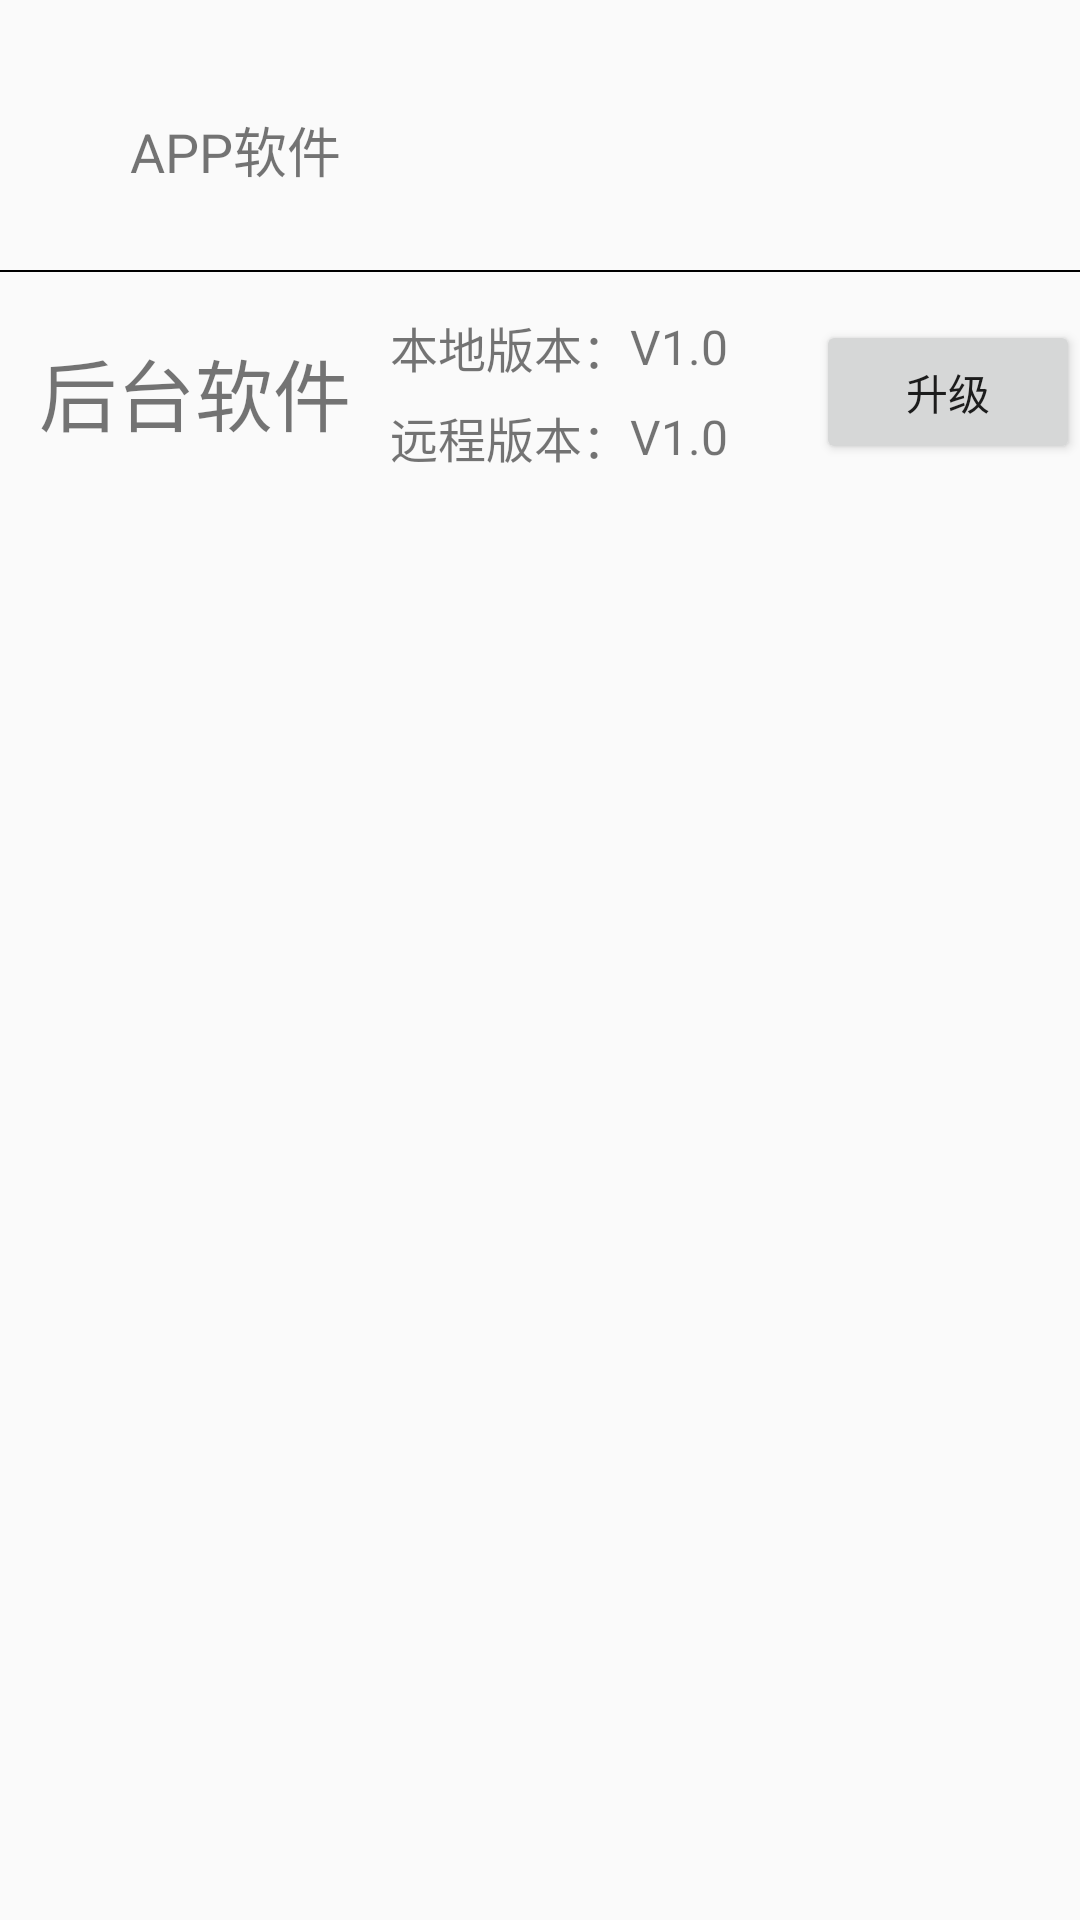

Android layout source for this screen:
<!-- AndroidManifest.xml: application theme AppTheme -->
<!-- res/layout/setoffset_dialog.xml -->
<?xml version="1.0" encoding="utf-8"?>
<LinearLayout xmlns:android="http://schemas.android.com/apk/res/android"
    android:layout_width="match_parent"
    android:layout_height="wrap_content"
    android:orientation = "vertical">

    <LinearLayout
        android:layout_width="match_parent"
        android:layout_height="20dp"
        android:orientation="horizontal">
    </LinearLayout>

    <LinearLayout
        android:layout_width="157dp"
        android:layout_height="60dp"
        android:orientation="horizontal">

        <TextView
            android:layout_width="match_parent"
            android:layout_height="match_parent"
            android:gravity="center"
            android:orientation="vertical"
            android:text="APP软件"
            android:textSize="18sp" />

        <EditText
            android:id="@+id/editTextNumberSigned"
            android:layout_width="match_parent"
            android:layout_height="match_parent"
            android:ems="10"
            android:inputType="numberSigned" />

    </LinearLayout>
    <View android:layout_height="2px" android:background="#000000" android:layout_marginVertical="10dp" android:layout_width="fill_parent"></View>
    <LinearLayout
        android:layout_width="match_parent"
        android:layout_height="60dp"
        android:orientation="horizontal">

        <TextView
            android:layout_width="130dp"
            android:layout_height="match_parent"
            android:gravity="center"
            android:orientation="vertical"
            android:text="后台软件"
            android:textSize="26sp" />

        <LinearLayout
            android:layout_width="wrap_content"
            android:layout_height="match_parent"
            android:orientation="vertical">

            <TextView
                android:layout_width="wrap_content"
                android:layout_height="wrap_content"
                android:layout_weight="1"
                android:gravity="center_vertical"
                android:text="本地版本："
                android:textSize="16sp" />

            <TextView
                android:layout_width="wrap_content"
                android:layout_height="wrap_content"
                android:layout_weight="1"
                android:gravity="center_vertical"
                android:text="远程版本："
                android:textSize="16sp" />
        </LinearLayout>

        <LinearLayout
            android:layout_width="wrap_content"
            android:layout_height="match_parent"
            android:orientation="vertical">

            <TextView
                android:id="@+id/tv_service_local_version"
                android:layout_width="wrap_content"
                android:layout_height="wrap_content"
                android:layout_weight="1"
                android:gravity="center_vertical"
                android:text="V1.0"
                android:textSize="16sp" />

            <TextView
                android:id="@+id/tv_service_remote_version"
                android:layout_width="wrap_content"
                android:layout_height="wrap_content"
                android:layout_weight="1"
                android:gravity="center_vertical"
                android:text="V1.0"
                android:textSize="16sp" />
        </LinearLayout>

        <LinearLayout
            android:orientation="vertical"
            android:layout_width="fill_parent"
            android:layout_height="fill_parent"
            android:gravity="center_vertical"
            android:layout_weight="1">

            <Button
                android:id="@+id/bt_service_upgrade"
                android:layout_width="wrap_content"
                android:layout_height="wrap_content"
                android:layout_gravity="right"
                android:text="升级" />
        </LinearLayout>



    </LinearLayout>

    <LinearLayout
        android:layout_width="match_parent"
        android:layout_height="20dp"
        android:orientation="horizontal">
    </LinearLayout>


</LinearLayout>
<!-- resources referenced by this layout -->
<resources>
  <style name="AppTheme" parent="Theme.AppCompat.Light.DarkActionBar">
          
          <item name="colorPrimary">@color/colorPrimary</item>
          <item name="colorPrimaryDark">@color/colorPrimaryDark</item>
          <item name="colorAccent">@color/colorAccent</item>
      </style>
  <!-- not gathered from this repository: default colours our renderer supplied (Android Studio template values) -->
  <color name="colorPrimary">#FF6200EE</color>
  <color name="colorPrimaryDark">#FF3700B3</color>
  <color name="colorAccent">#FF03DAC5</color>
</resources>
